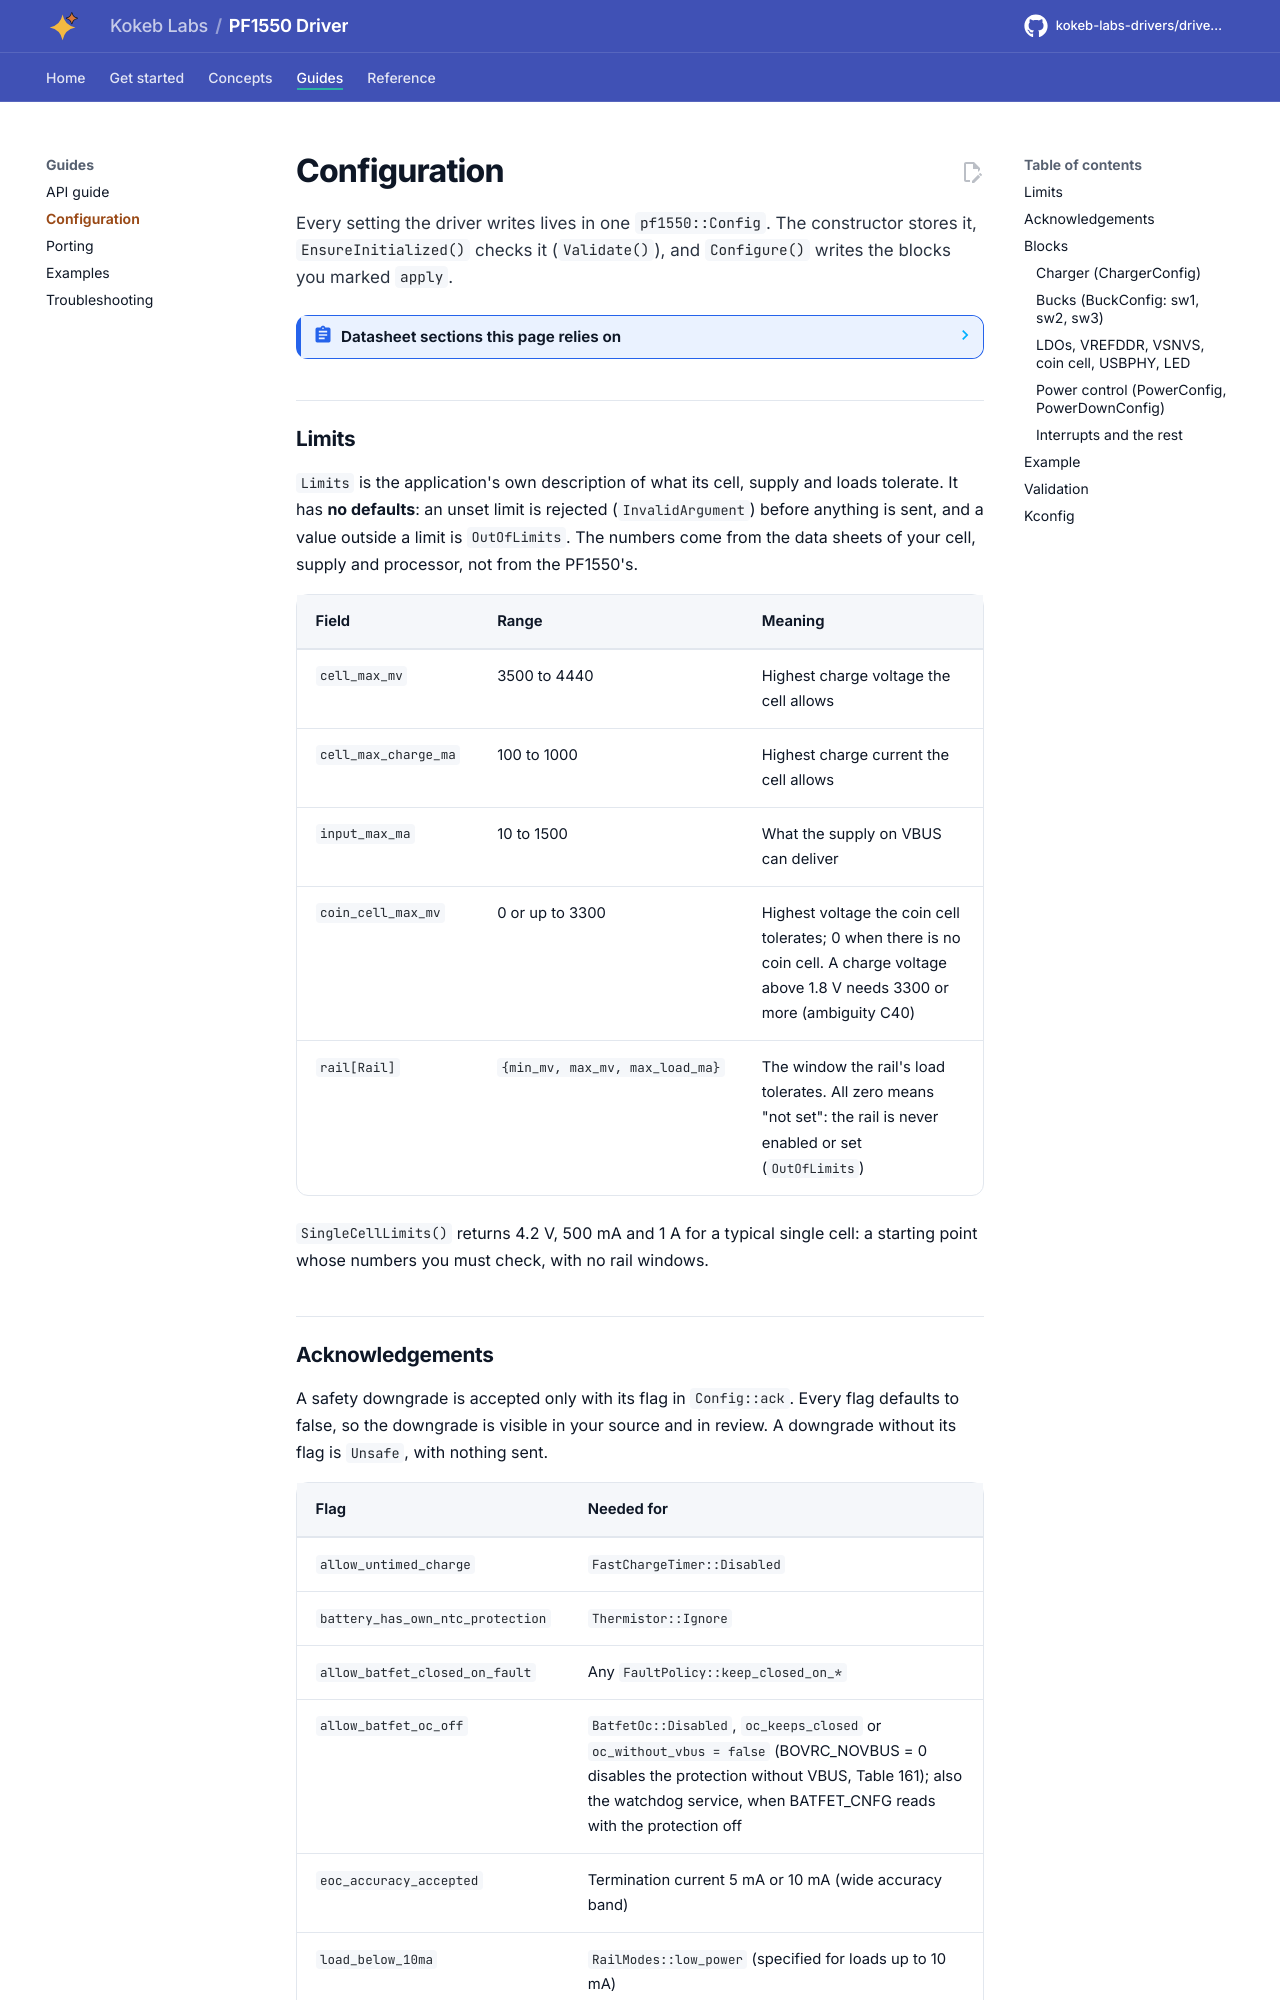

repository: kokeb-labs-drivers/driver-pf1550 · page: dev/configuration/index.html · generator: mkdocs

# Configuration

Every setting the driver writes lives in one `pf1550::Config`. The constructor stores it, `EnsureInitialized()` checks
it (`Validate()`), and `Configure()` writes the blocks you marked `apply`.

<!-- generated: datasheet-refs -->
??? abstract "Datasheet sections this page relies on"

    From NXP Semiconductors PF1550 7:

    - Electrical limits and supply ranges: 5.3 Electrical characteristics, p. 12
    - SW1 and SW2: DVS and non-DVS operation: 6.2.2 SWx DVS and non-DVS operation, p. 26
    - SWx output voltage setting and DVS-done: 6.2.5 Output voltage setting in SWx, p. 28
    - SW3: 6.3 SW3 detailed description, p. 31
    - LDO1 and LDO3: 7.2 LDO1 and LDO3 detailed description, p. 35
    - LDO low-power mode: 7.2.5 LDOy low-power mode operation, p. 37
    - LDO2: 7.3 LDO2 detailed description, p. 38
    - VREFDDR: 7.4 VREFDDR reference, p. 40
    - VSNVS and the coin cell charger: 7.5 VSNVS LDO/switch, p. 41
    - Charger operating modes: 8.1 Operating modes and behavioral description, p. 43
    - Charging profile: 8.5 Charging profile, p. 46
    - Power path: VSYS regulation and input current limit: 8.7 Power path features, p. 55
    - Thermal regulation and foldback: 8.8 Thermal, p. 57
    - Input voltage regulation (DPM): 8.8.3 Input voltage regulation mode, p. 59
    - JEITA thermal control: 8.8.4 JEITA thermal control, p. 62
    - Battery overcurrent limit and BATFET: 8.9.6 Battery overcurrent limit, p. 66
    - Charger LED: 8.10 LED indicator, p. 67
    - Register OTP bitmap: 12.5 Register OTP bitmap, p. 128

    All of them, with the driver API for each: [Datasheet map](datasheet.md).
<!-- /generated -->
